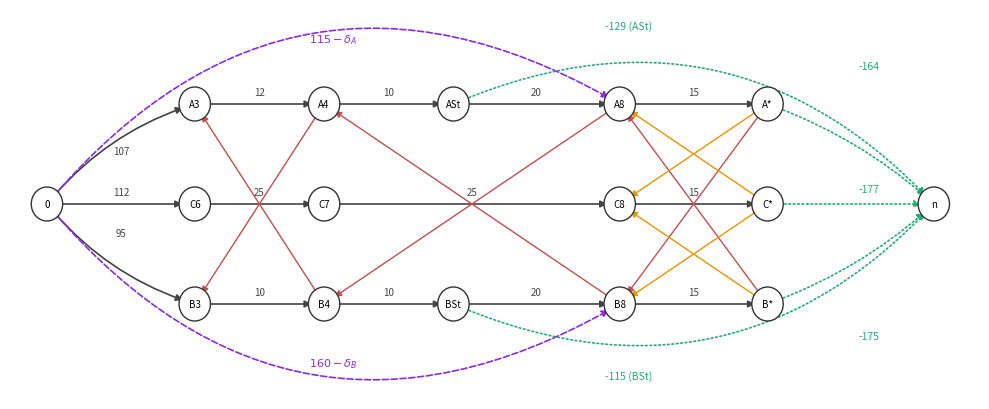

Recreate this plot in Python.
import matplotlib; matplotlib.use('Agg'); import matplotlib.pyplot as plt, matplotlib.patches as mp
from matplotlib.patches import FancyArrowPatch
fig,ax=plt.subplots(figsize=(10,4.2)); ax.axis('off')
# node positions: rows A (top), C (mid), B (bottom) as in D'Ariano Fig.3
rowA,rowC,rowB=2.0,1.0,0.0
nodes={'0':(0,1.0),'n':(9.6,1.0),
 'A3':(1.6,rowA),'A4':(3.0,rowA),'ASt':(4.4,rowA),'A8':(6.2,rowA),'A*':(7.8,rowA),
 'C6':(1.6,rowC),'C7':(3.0,rowC),'C8':(6.2,rowC),'C*':(7.8,rowC),
 'B3':(1.6,rowB),'B4':(3.0,rowB),'BSt':(4.4,rowB),'B8':(6.2,rowB),'B*':(7.8,rowB)}
def arrow(u,v,w,color='#444',ls='-',rad=0.0,lw=1.2,lab=True,fs=7):
    x0,y0=nodes[u]; x1,y1=nodes[v]
    a=FancyArrowPatch((x0,y0),(x1,y1),arrowstyle='-|>',mutation_scale=10,color=color,lw=lw,ls=ls,connectionstyle=f"arc3,rad={rad}",shrinkA=9,shrinkB=9); ax.add_patch(a)
    if lab:
        mx,my=(x0+x1)/2,(y0+y1)/2; ax.text(mx+0.0,my+0.09+rad*0.6,str(w),fontsize=fs,color=color,ha='center')
# fixed routing arcs (weights = occupation times from D'Ariano 2005)
for u,v,w in [('A3','A4',12),('A4','ASt',10),('ASt','A8',20),('A8','A*',15),('C6','C7',25),('C7','C8',25),('C8','C*',15),('B3','B4',10),('B4','BSt',10),('BSt','B8',20),('B8','B*',15)]: arrow(u,v,w)
# release arcs
arrow('0','A3','107',rad=-0.15); arrow('0','C6','112'); arrow('0','B3','95',rad=0.15)
# min-departure arcs
arrow('0','A8','',color='#8a2be2',ls='--',rad=-0.42,lab=False); arrow('0','B8','',color='#8a2be2',ls='--',rad=0.42,lab=False)
ax.text(3.1,2.62,r'$115-\delta_A$',fontsize=8,color='#8a2be2',ha='center'); ax.text(3.1,-0.62,r'$160-\delta_B$',fontsize=8,color='#8a2be2',ha='center')
# due-date arcs to n
for u,w,r in [('ASt','',-0.35),('A*','',-0.1),('C*','',0.0),('BSt','',0.35),('B*','',0.1)]: arrow(u,'n',w,color='#2a7',ls=':',rad=r,lab=False)
for x,y,t in [(8.9,2.35,'-164'),(6.3,2.75,'-129 (ASt)'),(8.9,1.12,'-177'),(8.9,-0.35,'-175'),(6.3,-0.75,'-115 (BSt)')]: ax.text(x,y,t,fontsize=7.5,color='#2a7',ha='center')
# alternative pairs (blocking): A/B on 3,4,Stop,8 ; A/C and B/C on 8
pairs=[('B4','A3','A4','B3'),('B8','A4','A8','B4'),('B*','A8','A*','B8')]   # A/B on sections 3, 4 (incl. stop), 8 -- as in D'Ariano Fig. 3
for (u1,v1,u2,v2) in pairs:
    arrow(u1,v1,'',color='#C44E52',ls='-',rad=0.0,lab=False,lw=1.0); arrow(u2,v2,'',color='#C44E52',ls='-',rad=0.0,lab=False,lw=1.0)
arrow('C*','A8','',color='#e69500',lab=False,lw=1.0); arrow('A*','C8','',color='#e69500',lab=False,lw=1.0)
arrow('C*','B8','',color='#e69500',lab=False,lw=1.0); arrow('B*','C8','',color='#e69500',lab=False,lw=1.0)
for k,(x,y) in nodes.items():
    ax.add_patch(mp.Circle((x,y),0.17,fc='white',ec='#333',zorder=5)); ax.text(x,y,k,fontsize=7,ha='center',va='center',zorder=6)
ax.set_xlim(-0.4,10.1); ax.set_ylim(-0.95,2.95); plt.tight_layout(); plt.savefig('fig_altgraph.png',dpi=300,bbox_inches='tight'); print('ok')
